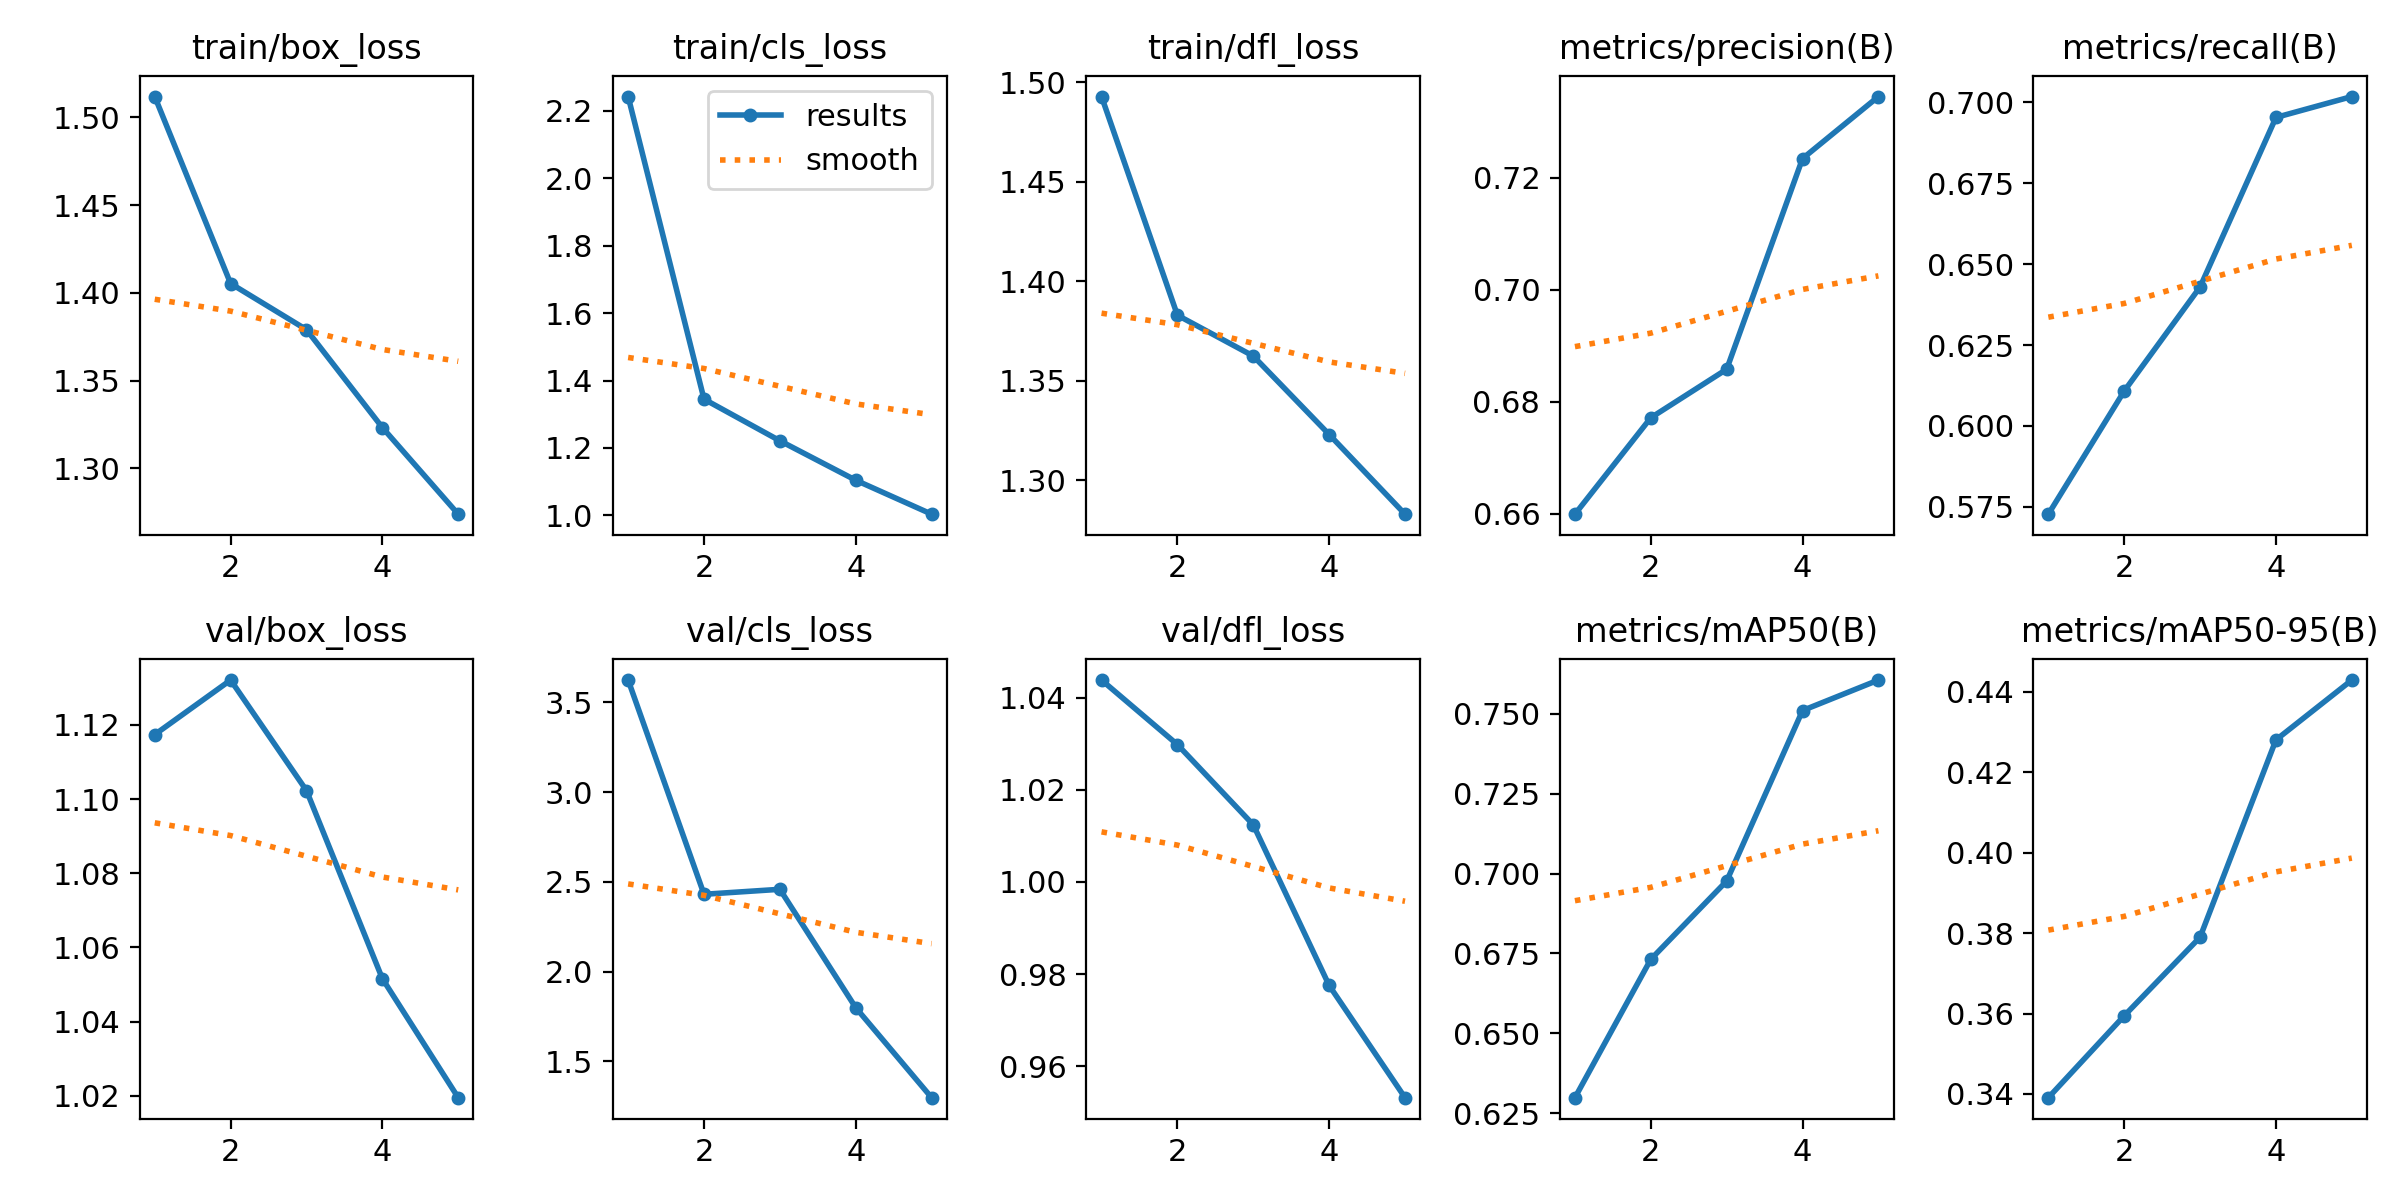

Values plotted in this chart, from the file beside it:
epoch, train/box_loss, train/cls_loss, train/dfl_loss, metrics/precision(B), metrics/recall(B), metrics/mAP50(B), metrics/mAP50-95(B), val/box_loss, val/cls_loss, val/dfl_loss, lr/pg0, lr/pg1, lr/pg2
1, 1.512, 2.242, 1.493, 0.6599, 0.5728, 0.6299, 0.3391, 1.117, 3.625, 1.044, 3.3969e-05, 3.3302e-05, 3.3302e-05
2, 1.405, 1.345, 1.383, 0.6771, 0.6108, 0.6732, 0.3594, 1.132, 2.431, 1.03, 6.0606e-05, 6.0273e-05, 6.0273e-05
3, 1.379, 1.221, 1.362, 0.6858, 0.6429, 0.6976, 0.379, 1.102, 2.459, 1.012, 6.5431e-05, 6.5431e-05, 6.5431e-05
4, 1.323, 1.104, 1.323, 0.7234, 0.6953, 0.751, 0.4281, 1.052, 1.8, 0.9776, 3.455e-05, 3.455e-05, 3.455e-05
5, 1.274, 1.004, 1.283, 0.7345, 0.7017, 0.7605, 0.443, 1.02, 1.298, 0.9532, 9.5501e-06, 9.5501e-06, 9.5501e-06
